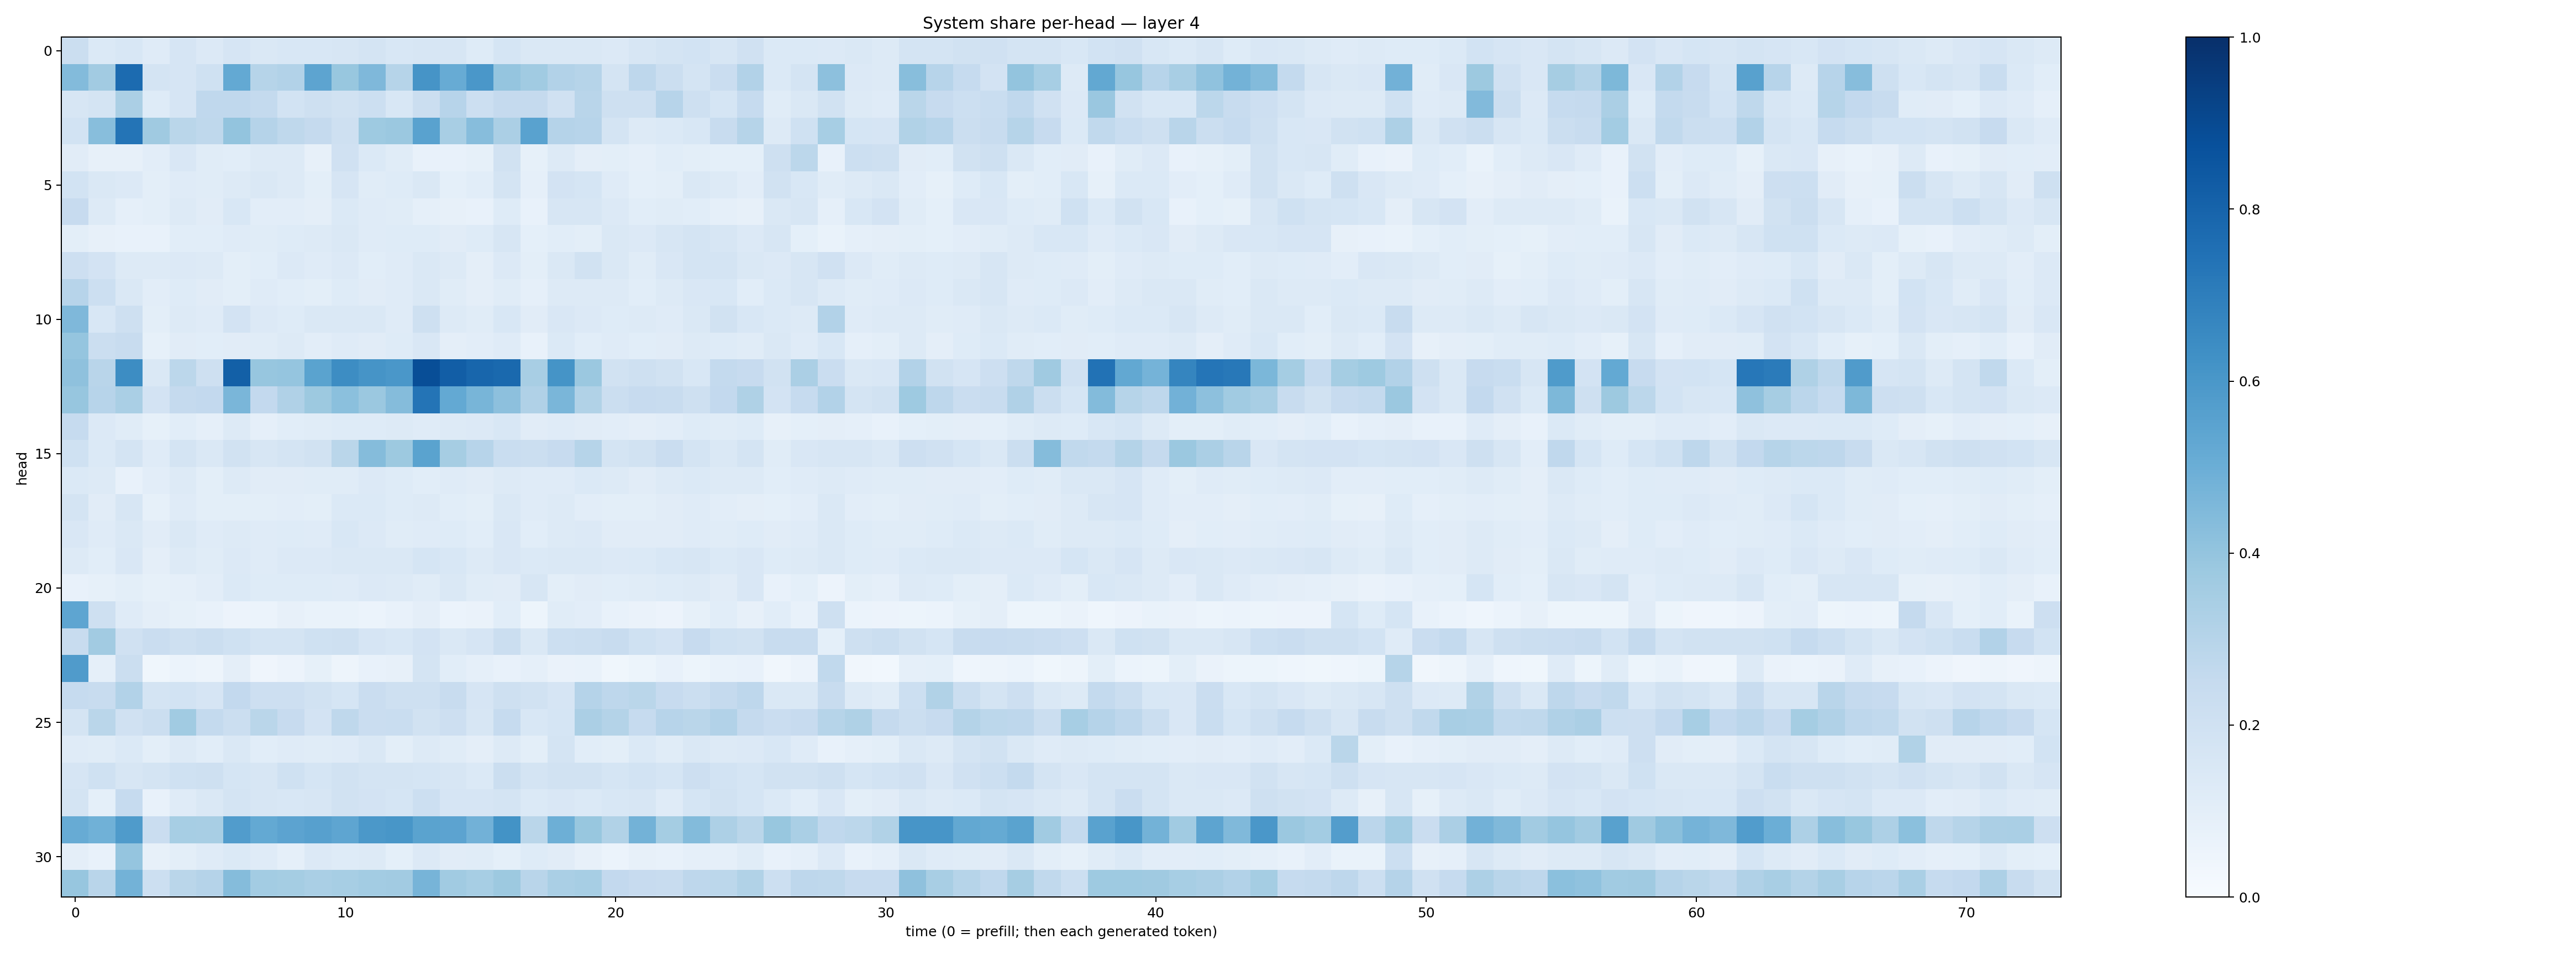

Values plotted in this chart, from the file beside it:
0.2207233, 0.13992707, 0.15594211, 0.12035169, 0.16576466, 0.13544089, 0.16534288, 0.14338921, 0.15534669, 0.15564504, 0.15668179, 0.17530206, 0.15557964, 0.15963124, 0.16003156, 0.1240956, 0.16909069, 0.14660962, 0.14469731, 0.1410068, 0.13586009, 0.15783305, 0.17483458, 0.18658468
0.441, 0.3632, 0.7708, 0.1724, 0.1665, 0.201, 0.5197, 0.2996, 0.3108, 0.5407, 0.3871, 0.4521, 0.3002, 0.6116, 0.5083, 0.601, 0.3965, 0.3663, 0.3089, 0.2999, 0.1782, 0.2742, 0.2219, 0.1724
0.1623, 0.1721, 0.333, 0.1218, 0.166, 0.2686, 0.2671, 0.2575, 0.1859, 0.2086, 0.1926, 0.2156, 0.1533, 0.2191, 0.2939, 0.216, 0.253, 0.2519, 0.1976, 0.2907, 0.2064, 0.2046, 0.2935, 0.2084
0.1855, 0.4283, 0.7351, 0.3706, 0.2885, 0.273, 0.4, 0.3046, 0.2706, 0.2509, 0.2069, 0.3748, 0.3799, 0.5527, 0.3431, 0.433, 0.3356, 0.5517, 0.3042, 0.2932, 0.1793, 0.1293, 0.1383, 0.1533
0.1106, 0.08076, 0.0799, 0.1036, 0.1517, 0.1146, 0.1092, 0.125, 0.1275, 0.08108, 0.1967, 0.1391, 0.1158, 0.07755, 0.07639, 0.0847, 0.194, 0.085, 0.1316, 0.09502, 0.09971, 0.08808, 0.1076, 0.09853
0.1838, 0.1457, 0.1345, 0.09783, 0.1188, 0.1157, 0.1274, 0.1435, 0.1266, 0.1008, 0.1653, 0.1167, 0.1227, 0.1452, 0.09038, 0.1086, 0.1781, 0.08963, 0.1811, 0.17, 0.1174, 0.0932, 0.1013, 0.1469
0.2447, 0.1325, 0.08694, 0.1011, 0.1254, 0.1132, 0.1544, 0.1019, 0.1041, 0.0959, 0.1372, 0.1193, 0.1144, 0.08637, 0.08161, 0.07275, 0.1244, 0.0769, 0.1568, 0.1581, 0.1356, 0.1059, 0.1153, 0.1085
0.09992, 0.07858, 0.0774, 0.07752, 0.1057, 0.1074, 0.1179, 0.1135, 0.1243, 0.1253, 0.1459, 0.1187, 0.1231, 0.1212, 0.1121, 0.1214, 0.1605, 0.09173, 0.1058, 0.1005, 0.1435, 0.1354, 0.1564, 0.177
0.2138, 0.1822, 0.1263, 0.1272, 0.1339, 0.1283, 0.09826, 0.1088, 0.134, 0.1193, 0.1346, 0.1079, 0.1209, 0.1439, 0.129, 0.09701, 0.1361, 0.1006, 0.1476, 0.1949, 0.1458, 0.1144, 0.1487, 0.1776
0.2959, 0.218, 0.1433, 0.1033, 0.1247, 0.1111, 0.0997, 0.1207, 0.1071, 0.1001, 0.1218, 0.1104, 0.1178, 0.1414, 0.114, 0.09581, 0.1159, 0.08863, 0.1315, 0.1296, 0.1301, 0.1081, 0.1256, 0.1487
0.452, 0.1556, 0.2033, 0.1012, 0.1318, 0.1176, 0.1825, 0.1351, 0.1245, 0.1442, 0.1454, 0.147, 0.1196, 0.2088, 0.1265, 0.1136, 0.1539, 0.1128, 0.1487, 0.1355, 0.1232, 0.1251, 0.1207, 0.1439
0.3967, 0.2245, 0.2376, 0.08312, 0.1095, 0.1063, 0.1112, 0.1145, 0.127, 0.103, 0.1193, 0.1114, 0.1235, 0.15, 0.09487, 0.1045, 0.1191, 0.07351, 0.1406, 0.1083, 0.1184, 0.1078, 0.1122, 0.1254
0.4135, 0.2912, 0.6412, 0.1478, 0.2789, 0.2049, 0.8128, 0.3936, 0.3948, 0.55, 0.6443, 0.6125, 0.5996, 0.8839, 0.8224, 0.7924, 0.7807, 0.3401, 0.6168, 0.381, 0.1878, 0.2059, 0.188, 0.156
0.3917, 0.2953, 0.3375, 0.1803, 0.251, 0.2605, 0.4613, 0.2616, 0.3188, 0.3782, 0.4195, 0.3804, 0.4356, 0.7352, 0.5224, 0.4671, 0.4152, 0.3198, 0.4614, 0.3151, 0.2239, 0.2449, 0.2401, 0.2056
0.2488, 0.133, 0.1153, 0.08572, 0.1055, 0.08687, 0.1256, 0.08901, 0.107, 0.1153, 0.1247, 0.1226, 0.1301, 0.1189, 0.1253, 0.136, 0.1561, 0.1113, 0.1204, 0.1119, 0.1034, 0.09515, 0.102, 0.1239
0.2023, 0.1392, 0.1758, 0.1175, 0.1738, 0.1484, 0.1934, 0.158, 0.1784, 0.1901, 0.2863, 0.4366, 0.377, 0.5469, 0.3491, 0.2965, 0.233, 0.2219, 0.2428, 0.2999, 0.1774, 0.1879, 0.2271, 0.1745
0.1399, 0.1266, 0.07774, 0.1034, 0.1282, 0.1014, 0.1251, 0.111, 0.113, 0.117, 0.1153, 0.1347, 0.1242, 0.1084, 0.1188, 0.1096, 0.1258, 0.119, 0.12, 0.1398, 0.1272, 0.1118, 0.1282, 0.1372
0.176, 0.1103, 0.1608, 0.08559, 0.1176, 0.09933, 0.1013, 0.09982, 0.1024, 0.09884, 0.1377, 0.1383, 0.1213, 0.1304, 0.1093, 0.09823, 0.146, 0.1181, 0.1269, 0.1042, 0.09899, 0.1, 0.1124, 0.1173
0.1486, 0.1182, 0.1426, 0.1108, 0.1414, 0.1188, 0.1252, 0.1187, 0.1213, 0.1176, 0.1557, 0.1349, 0.1152, 0.1189, 0.1239, 0.1061, 0.1485, 0.1058, 0.1296, 0.1338, 0.1111, 0.1108, 0.113, 0.1191
0.1305, 0.1084, 0.1488, 0.09582, 0.1269, 0.1153, 0.1348, 0.1211, 0.1332, 0.1343, 0.1435, 0.1434, 0.1471, 0.1707, 0.1529, 0.1284, 0.1522, 0.1402, 0.1424, 0.1441, 0.1342, 0.1375, 0.153, 0.1636
0.07263, 0.08255, 0.1008, 0.08384, 0.08951, 0.1023, 0.1378, 0.1221, 0.1223, 0.1232, 0.1179, 0.1336, 0.1298, 0.1144, 0.1423, 0.1157, 0.1095, 0.1631, 0.1005, 0.1094, 0.1076, 0.1168, 0.1239, 0.1263
0.5359, 0.2083, 0.1192, 0.09472, 0.08415, 0.0731, 0.05691, 0.05942, 0.07823, 0.06891, 0.06729, 0.05874, 0.07726, 0.09417, 0.06107, 0.06263, 0.1079, 0.05312, 0.1169, 0.1044, 0.07343, 0.06334, 0.05515, 0.08357
0.2395, 0.3627, 0.1967, 0.2273, 0.209, 0.2234, 0.1997, 0.1784, 0.1749, 0.2002, 0.2081, 0.1664, 0.1534, 0.1809, 0.1413, 0.1659, 0.2256, 0.1477, 0.2158, 0.2247, 0.2395, 0.2003, 0.1819, 0.2437
0.5805, 0.08684, 0.2191, 0.03636, 0.05908, 0.0482, 0.09383, 0.04199, 0.05784, 0.08225, 0.05071, 0.07573, 0.08055, 0.1722, 0.1075, 0.08722, 0.07603, 0.08805, 0.06268, 0.06778, 0.03752, 0.0534, 0.07396, 0.05187
0.2484, 0.2359, 0.3094, 0.1729, 0.1875, 0.1651, 0.2591, 0.2132, 0.2118, 0.1885, 0.1708, 0.2284, 0.2067, 0.2068, 0.2421, 0.1651, 0.2075, 0.1927, 0.1666, 0.3042, 0.2767, 0.2861, 0.2437, 0.2264
0.1766, 0.2868, 0.1982, 0.2196, 0.3667, 0.2567, 0.2215, 0.2875, 0.2455, 0.1809, 0.2697, 0.229, 0.2333, 0.1895, 0.2138, 0.1567, 0.2483, 0.1553, 0.1701, 0.3335, 0.3071, 0.2494, 0.2961, 0.2879
0.1205, 0.1171, 0.1397, 0.09888, 0.1306, 0.1061, 0.1446, 0.106, 0.1173, 0.1166, 0.1192, 0.1411, 0.1016, 0.131, 0.1156, 0.09479, 0.132, 0.1014, 0.1754, 0.1091, 0.09984, 0.1403, 0.1166, 0.1479
0.1655, 0.2003, 0.1629, 0.174, 0.2018, 0.2036, 0.1691, 0.1615, 0.2001, 0.1697, 0.1952, 0.1731, 0.1731, 0.1697, 0.1576, 0.1399, 0.2256, 0.1794, 0.1926, 0.1879, 0.1686, 0.1874, 0.1699, 0.2134
0.1755, 0.09052, 0.2486, 0.07578, 0.1195, 0.1427, 0.1756, 0.1584, 0.1547, 0.1597, 0.1903, 0.182, 0.1681, 0.2154, 0.1663, 0.1647, 0.1753, 0.1398, 0.1512, 0.1386, 0.1559, 0.1585, 0.1195, 0.169
0.5081, 0.4845, 0.5856, 0.2286, 0.3443, 0.3404, 0.5764, 0.5217, 0.5448, 0.5617, 0.5383, 0.595, 0.6036, 0.5475, 0.546, 0.4816, 0.6199, 0.2873, 0.496, 0.3886, 0.3164, 0.4783, 0.3516, 0.4408
0.09435, 0.07671, 0.3979, 0.0814, 0.1002, 0.1185, 0.1402, 0.1175, 0.08599, 0.1339, 0.1243, 0.125, 0.09217, 0.1346, 0.1124, 0.1158, 0.09348, 0.1247, 0.113, 0.08171, 0.06228, 0.08162, 0.07206, 0.08604
0.3933, 0.2901, 0.4769, 0.2152, 0.2857, 0.3039, 0.436, 0.3566, 0.3526, 0.339, 0.3456, 0.3577, 0.3613, 0.4703, 0.3671, 0.3447, 0.3769, 0.2891, 0.3389, 0.3453, 0.2597, 0.2444, 0.2411, 0.2737
